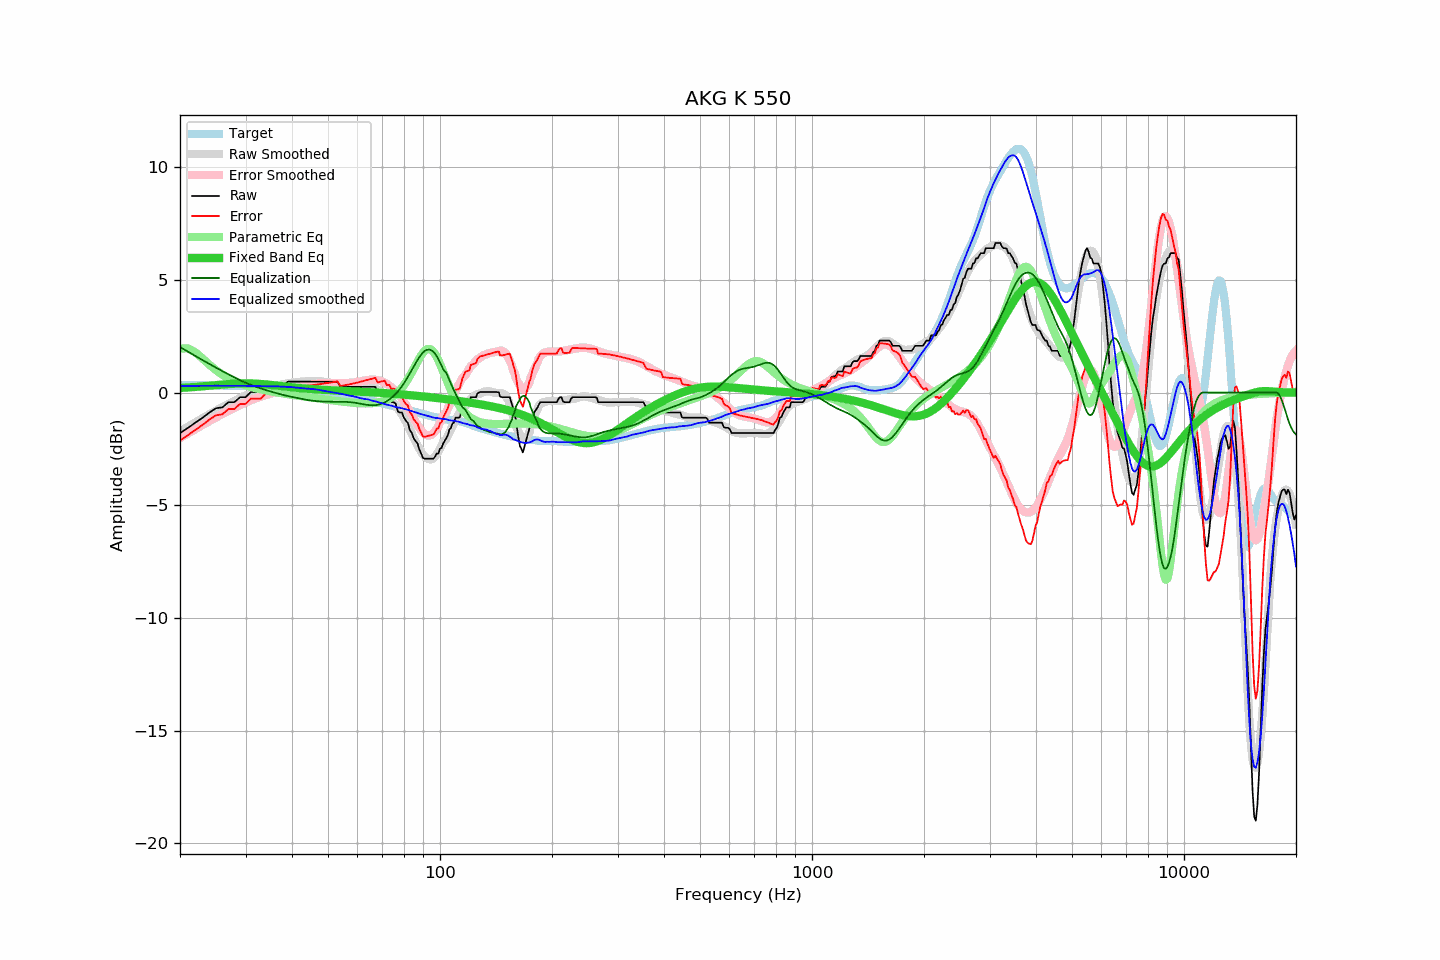

The file beside this chart, header and first rows:
frequency, raw, error, smoothed, error_smoothed, equalization, parametric_eq, equalized_raw, equalized_smoothed, target
20, -1.80, -2.12, -1.73, -2.02, 2.02, 0.20, 0.22, 0.29, 0.33
21, -1.57, -1.89, -1.52, -1.81, 1.81, 0.22, 0.25, 0.29, 0.32
22, -1.34, -1.66, -1.32, -1.62, 1.62, 0.25, 0.28, 0.30, 0.32
23, -1.12, -1.43, -1.14, -1.44, 1.44, 0.27, 0.32, 0.30, 0.32
24, -0.89, -1.20, -0.97, -1.26, 1.26, 0.30, 0.38, 0.30, 0.31
25, -0.70, -1.01, -0.80, -1.10, 1.10, 0.33, 0.40, 0.30, 0.31
26, -0.66, -0.97, -0.65, -0.95, 0.95, 0.35, 0.29, 0.30, 0.31
27, -0.43, -0.73, -0.51, -0.81, 0.81, 0.37, 0.38, 0.30, 0.31
28, -0.43, -0.73, -0.37, -0.67, 0.67, 0.39, 0.25, 0.30, 0.30
29, -0.21, -0.51, -0.25, -0.55, 0.55, 0.40, 0.34, 0.30, 0.30
30, -0.21, -0.50, -0.14, -0.44, 0.44, 0.41, 0.23, 0.30, 0.30
31, 0.02, -0.27, -0.05, -0.34, 0.34, 0.40, 0.36, 0.29, 0.30
32, 0.02, -0.27, 0.03, -0.26, 0.26, 0.39, 0.28, 0.29, 0.29
33, 0.02, -0.27, 0.10, -0.18, 0.18, 0.38, 0.20, 0.28, 0.29
34, 0.25, -0.04, 0.17, -0.11, 0.11, 0.36, 0.36, 0.28, 0.29
35, 0.25, -0.03, 0.23, -0.05, 0.05, 0.34, 0.30, 0.28, 0.29
36, 0.25, -0.03, 0.29, 0.01, -0.01, 0.32, 0.24, 0.28, 0.28
37, 0.25, -0.02, 0.33, 0.06, -0.06, 0.30, 0.19, 0.27, 0.28
38, 0.30, 0.03, 0.38, 0.11, -0.11, 0.27, 0.19, 0.26, 0.27
39, 0.48, 0.22, 0.40, 0.16, -0.16, 0.25, 0.33, 0.25, 0.26
40, 0.48, 0.23, 0.43, 0.20, -0.20, 0.23, 0.29, 0.24, 0.25
41, 0.48, 0.25, 0.45, 0.23, -0.23, 0.21, 0.25, 0.22, 0.24
42, 0.48, 0.26, 0.47, 0.27, -0.27, 0.20, 0.22, 0.20, 0.22
43, 0.48, 0.28, 0.48, 0.30, -0.30, 0.18, 0.18, 0.18, 0.20
44, 0.48, 0.30, 0.50, 0.33, -0.33, 0.17, 0.15, 0.17, 0.19
45, 0.48, 0.32, 0.51, 0.35, -0.35, 0.16, 0.13, 0.16, 0.17
46, 0.48, 0.34, 0.52, 0.37, -0.37, 0.14, 0.11, 0.15, 0.14
47, 0.48, 0.36, 0.51, 0.39, -0.39, 0.13, 0.10, 0.12, 0.12
48, 0.48, 0.38, 0.49, 0.40, -0.40, 0.12, 0.09, 0.10, 0.10
49, 0.48, 0.40, 0.47, 0.40, -0.40, 0.11, 0.08, 0.06, 0.08
50, 0.48, 0.43, 0.45, 0.41, -0.41, 0.11, 0.08, 0.04, 0.06
51, 0.48, 0.45, 0.43, 0.41, -0.41, 0.10, 0.07, 0.02, 0.03
52, 0.48, 0.47, 0.40, 0.41, -0.41, 0.09, 0.07, -0.00, 0.01
53, 0.48, 0.49, 0.38, 0.41, -0.41, 0.09, 0.07, -0.03, -0.01
54, 0.25, 0.29, 0.36, 0.41, -0.41, 0.08, -0.15, -0.05, -0.03
55, 0.25, 0.31, 0.33, 0.41, -0.41, 0.07, -0.16, -0.08, -0.06
56, 0.25, 0.33, 0.31, 0.42, -0.42, 0.07, -0.16, -0.11, -0.08
57, 0.25, 0.36, 0.29, 0.42, -0.42, 0.06, -0.17, -0.14, -0.11
58, 0.25, 0.39, 0.28, 0.44, -0.44, 0.06, -0.18, -0.16, -0.13
59, 0.25, 0.41, 0.27, 0.45, -0.45, 0.05, -0.20, -0.18, -0.16
60, 0.25, 0.44, 0.26, 0.47, -0.47, 0.05, -0.22, -0.21, -0.19
61, 0.25, 0.47, 0.25, 0.49, -0.49, 0.04, -0.24, -0.25, -0.22
62, 0.25, 0.50, 0.25, 0.52, -0.52, 0.04, -0.26, -0.27, -0.25
63, 0.25, 0.53, 0.24, 0.54, -0.54, 0.03, -0.28, -0.29, -0.28
64, 0.25, 0.57, 0.25, 0.55, -0.55, 0.02, -0.30, -0.30, -0.31
65, 0.25, 0.60, 0.23, 0.56, -0.56, 0.02, -0.31, -0.34, -0.34
66, 0.25, 0.62, 0.20, 0.57, -0.57, 0.01, -0.31, -0.37, -0.37
67, 0.25, 0.65, 0.17, 0.56, -0.56, 0.00, -0.31, -0.39, -0.40
68, 0.02, 0.45, 0.13, 0.55, -0.55, -0.00, -0.52, -0.42, -0.43
69, 0.02, 0.47, 0.07, 0.52, -0.52, -0.01, -0.50, -0.45, -0.45
70, 0.02, 0.50, 0.00, 0.48, -0.48, -0.02, -0.46, -0.48, -0.48
71, 0.02, 0.53, -0.07, 0.44, -0.44, -0.02, -0.41, -0.51, -0.50
72, -0.21, 0.32, -0.16, 0.38, -0.38, -0.03, -0.59, -0.54, -0.53
73, -0.21, 0.35, -0.25, 0.31, -0.31, -0.04, -0.52, -0.56, -0.55
74, -0.43, 0.15, -0.35, 0.24, -0.24, -0.05, -0.66, -0.59, -0.58
75, -0.43, 0.18, -0.46, 0.15, -0.15, -0.05, -0.58, -0.61, -0.61
76, -0.50, 0.13, -0.58, 0.06, -0.06, -0.06, -0.56, -0.64, -0.63
77, -0.84, -0.18, -0.71, -0.04, 0.04, -0.07, -0.79, -0.66, -0.65
78, -0.89, -0.21, -0.83, -0.16, 0.16, -0.08, -0.73, -0.68, -0.68
79, -0.89, -0.19, -0.98, -0.28, 0.28, -0.08, -0.61, -0.70, -0.70
... 553 more rows
